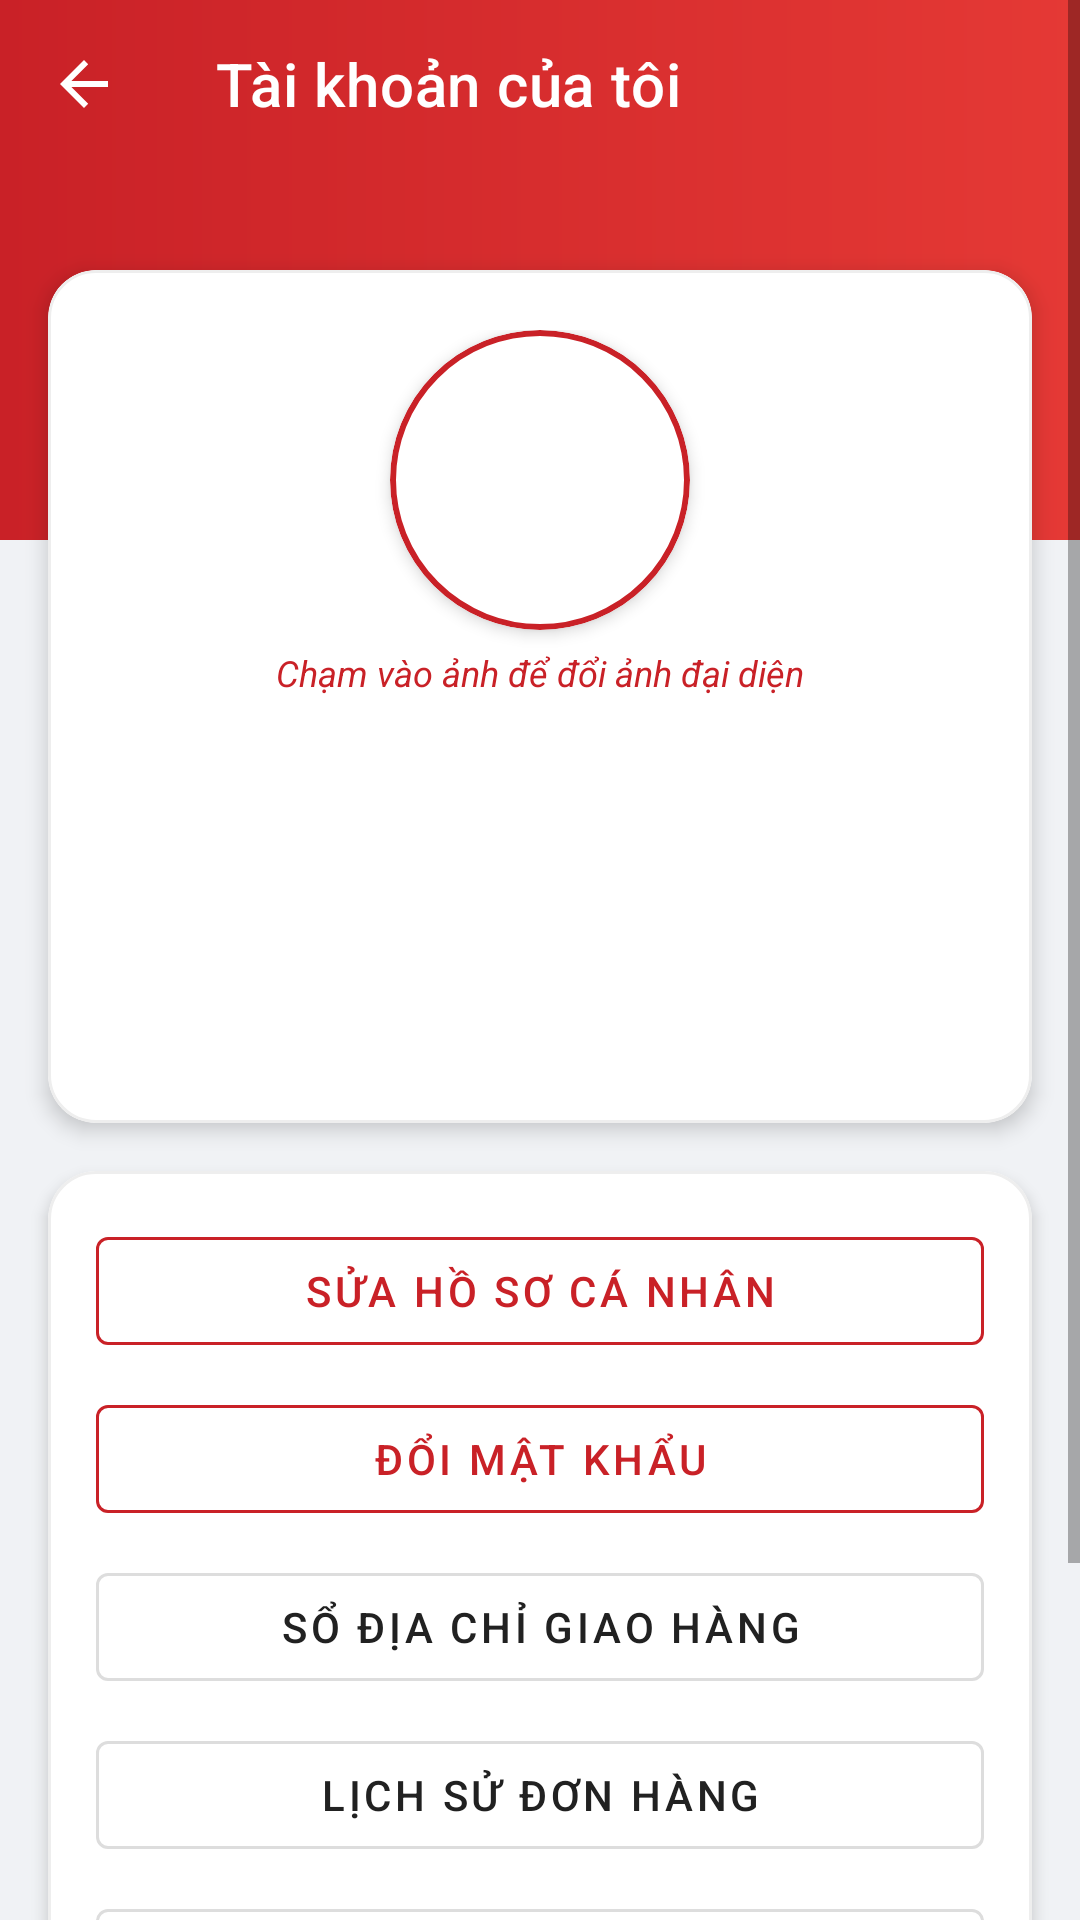

Android layout source for this screen:
<!-- AndroidManifest.xml: application theme Theme.AppNhaSachVanHoaTruyenThong -->
<!-- res/layout/activity_mh10_profile.xml -->
<?xml version="1.0" encoding="utf-8"?>
<ScrollView xmlns:android="http://schemas.android.com/apk/res/android"
    xmlns:app="http://schemas.android.com/apk/res-auto"
    android:layout_width="match_parent"
    android:layout_height="match_parent"
    android:background="@color/bg_screen"
    android:fillViewport="true">

    <androidx.constraintlayout.widget.ConstraintLayout
        android:layout_width="match_parent"
        android:layout_height="wrap_content">

        
        <View
            android:id="@+id/topBanner"
            android:layout_width="0dp"
            android:layout_height="180dp"
            android:background="@drawable/bg_header_gradient"
            app:layout_constraintEnd_toEndOf="parent"
            app:layout_constraintStart_toStartOf="parent"
            app:layout_constraintTop_toTopOf="parent" />

        <com.google.android.material.appbar.MaterialToolbar
            android:id="@+id/toolbar"
            android:layout_width="0dp"
            android:layout_height="?attr/actionBarSize"
            app:navigationIcon="?attr/homeAsUpIndicator"
            app:navigationIconTint="@color/white"
            app:title="@string/long_profile_title"
            app:titleTextColor="@color/white"
            app:layout_constraintEnd_toEndOf="parent"
            app:layout_constraintStart_toStartOf="parent"
            app:layout_constraintTop_toTopOf="parent" />

        
        <com.google.android.material.card.MaterialCardView
            android:id="@+id/cardUserOverview"
            style="@style/Widget.App.CardView"
            android:layout_width="0dp"
            android:layout_height="wrap_content"
            android:layout_marginStart="16dp"
            android:layout_marginEnd="16dp"
            android:layout_marginTop="90dp"
            app:cardCornerRadius="16dp"
            app:cardElevation="4dp"
            app:layout_constraintEnd_toEndOf="parent"
            app:layout_constraintStart_toStartOf="parent"
            app:layout_constraintTop_toTopOf="parent">

            <LinearLayout
                android:layout_width="match_parent"
                android:layout_height="wrap_content"
                android:gravity="center_horizontal"
                android:orientation="vertical"
                android:padding="20dp">

                
                <com.google.android.material.card.MaterialCardView
                    android:id="@+id/cardAvatar"
                    android:layout_width="100dp"
                    android:layout_height="100dp"
                    app:cardCornerRadius="50dp"
                    app:cardElevation="3dp"
                    app:strokeColor="@color/primary_red"
                    app:strokeWidth="2dp">

                    <ImageView
                        android:id="@+id/ivAvatar"
                        android:layout_width="match_parent"
                        android:layout_height="match_parent"
                        android:scaleType="centerCrop"
                        android:src="@mipmap/ic_launcher_round"
                        android:contentDescription="Ảnh đại diện" />
                </com.google.android.material.card.MaterialCardView>

                <TextView
                    android:id="@+id/tvChangeAvatarHint"
                    android:layout_width="wrap_content"
                    android:layout_height="wrap_content"
                    android:layout_marginTop="6dp"
                    android:text="@string/long_profile_change_avatar"
                    android:textColor="@color/primary_red"
                    android:textSize="12sp"
                    android:textStyle="italic" />

                
                <TextView
                    android:id="@+id/tvFullName"
                    android:layout_width="wrap_content"
                    android:layout_height="wrap_content"
                    android:layout_marginTop="10dp"
                    android:textColor="@color/text_main"
                    android:textSize="19sp"
                    android:textStyle="bold" />

                
                <TextView
                    android:id="@+id/tvEmail"
                    android:layout_width="wrap_content"
                    android:layout_height="wrap_content"
                    android:layout_marginTop="4dp"
                    android:textColor="@color/text_sub"
                    android:textSize="14sp" />

                
                <TextView
                    android:id="@+id/tvPhone"
                    android:layout_width="wrap_content"
                    android:layout_height="wrap_content"
                    android:layout_marginTop="3dp"
                    android:textColor="@color/text_sub"
                    android:textSize="14sp" />

                
                <TextView
                    android:id="@+id/tvDob"
                    android:layout_width="wrap_content"
                    android:layout_height="wrap_content"
                    android:layout_marginTop="3dp"
                    android:textColor="@color/text_sub"
                    android:textSize="13sp" />

                
                <TextView
                    android:id="@+id/tvAddress"
                    android:layout_width="wrap_content"
                    android:layout_height="wrap_content"
                    android:layout_marginTop="3dp"
                    android:gravity="center"
                    android:textColor="@color/text_sub"
                    android:textSize="13sp" />

            </LinearLayout>
        </com.google.android.material.card.MaterialCardView>

        
        <com.google.android.material.card.MaterialCardView
            android:id="@+id/cardActions"
            style="@style/Widget.App.CardView"
            android:layout_width="0dp"
            android:layout_height="wrap_content"
            android:layout_marginStart="16dp"
            android:layout_marginEnd="16dp"
            android:layout_marginTop="16dp"
            android:layout_marginBottom="24dp"
            app:cardCornerRadius="16dp"
            app:cardElevation="3dp"
            app:layout_constraintBottom_toBottomOf="parent"
            app:layout_constraintEnd_toEndOf="parent"
            app:layout_constraintStart_toStartOf="parent"
            app:layout_constraintTop_toBottomOf="@+id/cardUserOverview">

            <LinearLayout
                android:layout_width="match_parent"
                android:layout_height="wrap_content"
                android:orientation="vertical"
                android:padding="16dp">

                <com.google.android.material.button.MaterialButton
                    android:id="@+id/btnEditProfile"
                    style="@style/Widget.MaterialComponents.Button.OutlinedButton"
                    android:layout_width="match_parent"
                    android:layout_height="48dp"
                    android:text="@string/long_btn_edit_profile"
                    android:textColor="@color/primary_red"
                    app:strokeColor="@color/primary_red" />

                <com.google.android.material.button.MaterialButton
                    android:id="@+id/btnChangePassword"
                    style="@style/Widget.MaterialComponents.Button.OutlinedButton"
                    android:layout_width="match_parent"
                    android:layout_height="48dp"
                    android:layout_marginTop="8dp"
                    android:text="@string/long_btn_change_password"
                    android:textColor="@color/primary_red"
                    app:strokeColor="@color/primary_red" />

                <com.google.android.material.button.MaterialButton
                    android:id="@+id/btnAddressBook"
                    style="@style/Widget.MaterialComponents.Button.OutlinedButton"
                    android:layout_width="match_parent"
                    android:layout_height="48dp"
                    android:layout_marginTop="8dp"
                    android:text="@string/long_btn_address_book"
                    android:textColor="@color/text_main"
                    app:strokeColor="#DDDDDD" />

                <com.google.android.material.button.MaterialButton
                    android:id="@+id/btnOrderHistory"
                    style="@style/Widget.MaterialComponents.Button.OutlinedButton"
                    android:layout_width="match_parent"
                    android:layout_height="48dp"
                    android:layout_marginTop="8dp"
                    android:text="@string/long_btn_order_history"
                    android:textColor="@color/text_main"
                    app:strokeColor="#DDDDDD" />

                
                <com.google.android.material.button.MaterialButton
                    android:id="@+id/btnMyReturns"
                    style="@style/Widget.MaterialComponents.Button.OutlinedButton"
                    android:layout_width="match_parent"
                    android:layout_height="48dp"
                    android:layout_marginTop="8dp"
                    android:text="@string/long_btn_my_returns"
                    android:textColor="@color/text_main"
                    app:strokeColor="#DDDDDD" />

                
                <com.google.android.material.button.MaterialButton
                    android:id="@+id/btnLogout"
                    android:layout_width="match_parent"
                    android:layout_height="48dp"
                    android:layout_marginTop="20dp"
                    android:backgroundTint="#D32F2F"
                    android:text="@string/long_btn_logout"
                    android:textColor="@color/white" />

            </LinearLayout>
        </com.google.android.material.card.MaterialCardView>

        
        <ProgressBar
            android:id="@+id/progressBar"
            android:layout_width="wrap_content"
            android:layout_height="wrap_content"
            android:indeterminateTint="@color/primary_red"
            android:visibility="gone"
            app:layout_constraintBottom_toBottomOf="parent"
            app:layout_constraintEnd_toEndOf="parent"
            app:layout_constraintStart_toStartOf="parent"
            app:layout_constraintTop_toTopOf="parent" />

    </androidx.constraintlayout.widget.ConstraintLayout>
</ScrollView>
<!-- resources referenced by this layout -->
<resources>
  <color name="bg_screen">#F0F2F5</color>
  <color name="primary_red">#C92127</color>
  <color name="text_main">#212121</color>
  <color name="text_sub">#757575</color>
  <color name="white">#FFFFFF</color>
  <!-- drawable bg_header_gradient (drawable) -->
  <?xml version="1.0" encoding="utf-8"?>
  <shape xmlns:android="http://schemas.android.com/apk/res/android"
      android:shape="rectangle">
      <gradient
          android:angle="0"
          android:startColor="#C92127"
          android:endColor="#E53935"
          android:type="linear" />
  </shape>
  <string name="long_btn_address_book">Sổ địa chỉ giao hàng</string>
  <string name="long_btn_change_password">Đổi mật khẩu</string>
  <string name="long_btn_edit_profile">Sửa hồ sơ cá nhân</string>
  <string name="long_btn_logout">Đăng xuất</string>
  <string name="long_btn_my_returns">Yêu cầu đổi trả của tôi</string>
  <string name="long_btn_order_history">Lịch sử đơn hàng</string>
  <string name="long_profile_change_avatar">Chạm vào ảnh để đổi ảnh đại diện</string>
  <string name="long_profile_title">Tài khoản của tôi</string>
  <style name="Widget.App.CardView" parent="Widget.MaterialComponents.CardView">
          <item name="cardCornerRadius">12dp</item>
          <item name="cardElevation">2dp</item>
          <item name="cardBackgroundColor">@color/white</item>
          <item name="strokeColor">@color/border_light</item>
          <item name="strokeWidth">1dp</item>
      </style>
  <style name="Theme.AppNhaSachVanHoaTruyenThong" parent="Theme.MaterialComponents.DayNight.NoActionBar">
          
          <item name="colorPrimary">@color/primary_red</item>
          <item name="colorPrimaryVariant">@color/primary_red_dark</item>
          <item name="colorOnPrimary">@color/white</item>
  
          
          <item name="colorSecondary">@color/accent_orange</item>
          <item name="colorSecondaryVariant">@color/accent_orange</item>
          <item name="colorOnSecondary">@color/white</item>
  
          
          <item name="android:windowBackground">@color/bg_screen</item>
  
          
          <item name="android:statusBarColor">@color/primary_red_dark</item>
          <item name="android:windowLightStatusBar">false</item>
  
          
          <item name="colorControlHighlight">#20C92127</item>
      </style>
  <color name="border_light">#EEEEEE</color>
  <color name="primary_red_dark">#A81A1F</color>
  <color name="accent_orange">#F7941E</color>
</resources>
